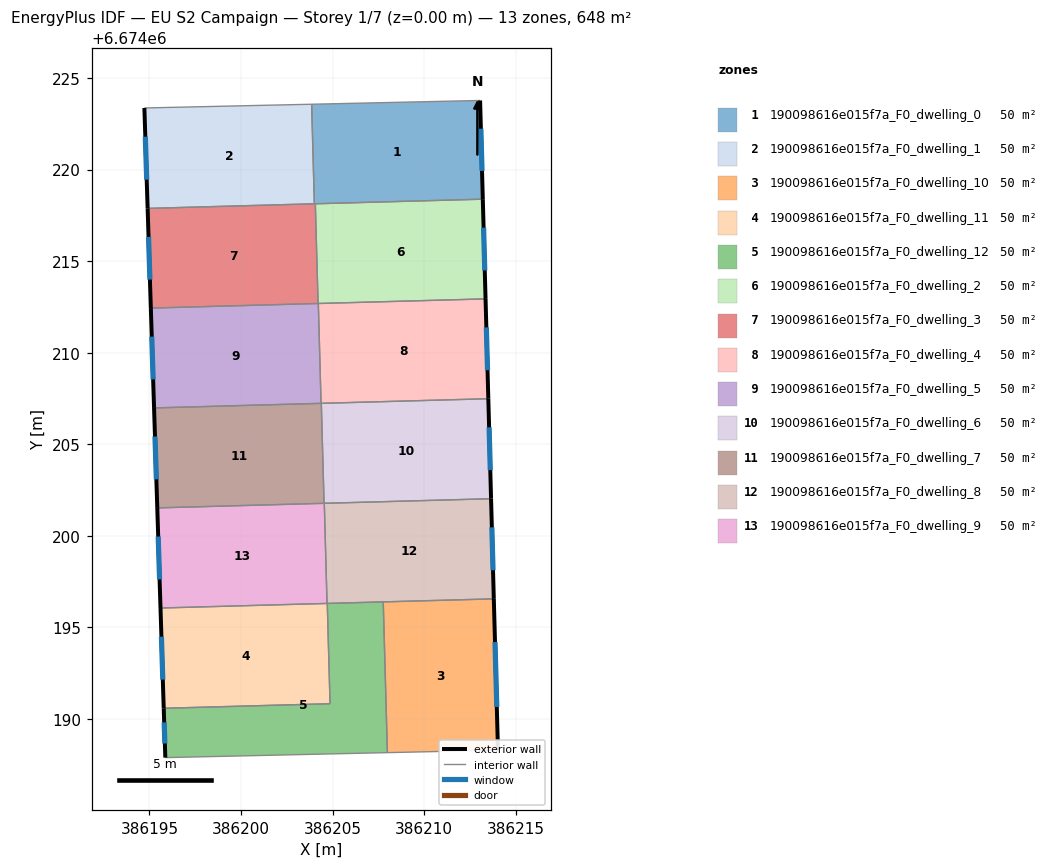
=== STOREY PLAN SPEC (per zone: floor XY polygon, exterior-wall plan segments, windows/doors) ===
zone 1: 190098616e015f7a_F0_dwelling_0  (49.8 m²)
  floor: (386213.06, 6674223.78) (386213.21, 6674218.38) (386204.01, 6674218.13) (386203.86, 6674223.57)
  exterior wall: (386213.21, 6674218.38) – (386213.06, 6674223.78)  [5.4 m]
    window: (386213.16, 6674219.92) – (386213.10, 6674222.24)  [3.0 m²]
  interior walls: 4
zone 2: 190098616e015f7a_F0_dwelling_1  (49.8 m²)
  floor: (386203.86, 6674223.57) (386204.01, 6674218.13) (386194.90, 6674217.88) (386194.73, 6674223.37)
  exterior wall: (386194.73, 6674223.37) – (386194.90, 6674217.88)  [5.5 m]
    window: (386194.78, 6674221.80) – (386194.85, 6674219.45)  [3.0 m²]
  interior walls: 3
zone 3: 190098616e015f7a_F0_dwelling_10  (49.8 m²)
  floor: (386213.81, 6674196.56) (386214.03, 6674188.30) (386208.00, 6674188.16) (386207.77, 6674196.39)
  exterior wall: (386214.03, 6674188.30) – (386213.81, 6674196.56)  [8.3 m]
    window: (386213.97, 6674190.66) – (386213.87, 6674194.20)  [4.6 m²]
  interior walls: 3
zone 4: 190098616e015f7a_F0_dwelling_11  (49.8 m²)
  floor: (386204.71, 6674196.31) (386204.86, 6674190.83) (386195.78, 6674190.58) (386195.61, 6674196.06)
  exterior wall: (386195.61, 6674196.06) – (386195.78, 6674190.58)  [5.5 m]
    window: (386195.66, 6674194.49) – (386195.73, 6674192.15)  [3.0 m²]
  interior walls: 4
zone 5: 190098616e015f7a_F0_dwelling_12  (49.8 m²)
  floor: (386207.77, 6674196.39) (386208.00, 6674188.16) (386195.87, 6674187.89) (386195.78, 6674190.58) (386204.86, 6674190.83) (386204.71, 6674196.31)
  exterior wall: (386195.78, 6674190.58) – (386195.87, 6674187.89)  [2.7 m]
    window: (386195.81, 6674189.81) – (386195.84, 6674188.66)  [1.5 m²]
  interior walls: 5
zone 6: 190098616e015f7a_F0_dwelling_2  (49.8 m²)
  floor: (386213.21, 6674218.38) (386213.36, 6674212.94) (386204.21, 6674212.69) (386204.06, 6674218.13)
  exterior wall: (386213.36, 6674212.94) – (386213.21, 6674218.38)  [5.4 m]
    window: (386213.31, 6674214.50) – (386213.25, 6674216.83)  [3.0 m²]
  interior walls: 4
zone 7: 190098616e015f7a_F0_dwelling_3  (49.8 m²)
  floor: (386204.06, 6674218.13) (386204.21, 6674212.69) (386195.08, 6674212.44) (386194.90, 6674217.88)
  exterior wall: (386194.90, 6674217.88) – (386195.08, 6674212.44)  [5.4 m]
    window: (386194.95, 6674216.33) – (386195.03, 6674213.99)  [3.0 m²]
  interior walls: 4
zone 8: 190098616e015f7a_F0_dwelling_4  (49.8 m²)
  floor: (386213.36, 6674212.94) (386213.51, 6674207.49) (386204.37, 6674207.24) (386204.22, 6674212.69)
  exterior wall: (386213.51, 6674207.49) – (386213.36, 6674212.94)  [5.5 m]
    window: (386213.46, 6674209.05) – (386213.40, 6674211.38)  [3.0 m²]
  interior walls: 4
zone 9: 190098616e015f7a_F0_dwelling_5  (49.8 m²)
  floor: (386204.22, 6674212.69) (386204.37, 6674207.24) (386195.25, 6674206.99) (386195.08, 6674212.44)
  exterior wall: (386195.08, 6674212.44) – (386195.25, 6674206.99)  [5.5 m]
    window: (386195.13, 6674210.88) – (386195.20, 6674208.54)  [3.0 m²]
  interior walls: 4
zone 10: 190098616e015f7a_F0_dwelling_6  (49.8 m²)
  floor: (386213.51, 6674207.49) (386213.66, 6674202.03) (386204.54, 6674201.78) (386204.39, 6674207.24)
  exterior wall: (386213.66, 6674202.03) – (386213.51, 6674207.49)  [5.5 m]
    window: (386213.61, 6674203.59) – (386213.55, 6674205.93)  [3.0 m²]
  interior walls: 4
zone 11: 190098616e015f7a_F0_dwelling_7  (49.8 m²)
  floor: (386204.39, 6674207.24) (386204.54, 6674201.78) (386195.43, 6674201.53) (386195.25, 6674206.99)
  exterior wall: (386195.25, 6674206.99) – (386195.43, 6674201.53)  [5.5 m]
    window: (386195.30, 6674205.43) – (386195.38, 6674203.09)  [3.0 m²]
  interior walls: 4
zone 12: 190098616e015f7a_F0_dwelling_8  (49.8 m²)
  floor: (386213.66, 6674202.03) (386213.81, 6674196.56) (386204.70, 6674196.31) (386204.55, 6674201.78)
  exterior wall: (386213.81, 6674196.56) – (386213.66, 6674202.03)  [5.5 m]
    window: (386213.76, 6674198.12) – (386213.70, 6674200.47)  [3.0 m²]
  interior walls: 5
zone 13: 190098616e015f7a_F0_dwelling_9  (49.8 m²)
  floor: (386204.55, 6674201.78) (386204.70, 6674196.31) (386195.61, 6674196.06) (386195.43, 6674201.53)
  exterior wall: (386195.43, 6674201.53) – (386195.61, 6674196.06)  [5.5 m]
    window: (386195.48, 6674199.96) – (386195.56, 6674197.62)  [3.0 m²]
  interior walls: 4

=== DERIVED (storey summary) ===
Building: EU S2 Campaign
Storey: 1 of 7  (floor level z = 0.00 m)
Storey gross floor area: 647.8 m²
Zones on this storey: 13
  - 190098616e015f7a_F0_dwelling_0: floor 49.8 m²; exterior wall 5.4 m (16.2 m²); 1 window(s) 3.0 m²; WWR 18.4%
  - 190098616e015f7a_F0_dwelling_1: floor 49.8 m²; exterior wall 5.5 m (16.5 m²); 1 window(s) 3.0 m²; WWR 18.4%
  - 190098616e015f7a_F0_dwelling_10: floor 49.8 m²; exterior wall 8.3 m (24.8 m²); 1 window(s) 4.6 m²; WWR 18.4%
  - 190098616e015f7a_F0_dwelling_11: floor 49.8 m²; exterior wall 5.5 m (16.4 m²); 1 window(s) 3.0 m²; WWR 18.4%
  - 190098616e015f7a_F0_dwelling_12: floor 49.8 m²; exterior wall 2.7 m (8.1 m²); 1 window(s) 1.5 m²; WWR 18.4%
  - 190098616e015f7a_F0_dwelling_2: floor 49.8 m²; exterior wall 5.4 m (16.3 m²); 1 window(s) 3.0 m²; WWR 18.4%
  - 190098616e015f7a_F0_dwelling_3: floor 49.8 m²; exterior wall 5.4 m (16.3 m²); 1 window(s) 3.0 m²; WWR 18.4%
  - 190098616e015f7a_F0_dwelling_4: floor 49.8 m²; exterior wall 5.5 m (16.4 m²); 1 window(s) 3.0 m²; WWR 18.4%
  - 190098616e015f7a_F0_dwelling_5: floor 49.8 m²; exterior wall 5.5 m (16.4 m²); 1 window(s) 3.0 m²; WWR 18.4%
  - 190098616e015f7a_F0_dwelling_6: floor 49.8 m²; exterior wall 5.5 m (16.4 m²); 1 window(s) 3.0 m²; WWR 18.4%
  - 190098616e015f7a_F0_dwelling_7: floor 49.8 m²; exterior wall 5.5 m (16.4 m²); 1 window(s) 3.0 m²; WWR 18.4%
  - 190098616e015f7a_F0_dwelling_8: floor 49.8 m²; exterior wall 5.5 m (16.4 m²); 1 window(s) 3.0 m²; WWR 18.4%
  - 190098616e015f7a_F0_dwelling_9: floor 49.8 m²; exterior wall 5.5 m (16.4 m²); 1 window(s) 3.0 m²; WWR 18.4%
Zone adjacency (shared interzone walls):
  - 190098616e015f7a_F0_dwelling_0 ↔ 190098616e015f7a_F0_dwelling_1
  - 190098616e015f7a_F0_dwelling_0 ↔ 190098616e015f7a_F0_dwelling_2
  - 190098616e015f7a_F0_dwelling_0 ↔ 190098616e015f7a_F0_dwelling_3
  - 190098616e015f7a_F0_dwelling_1 ↔ 190098616e015f7a_F0_dwelling_3
  - 190098616e015f7a_F0_dwelling_10 ↔ 190098616e015f7a_F0_dwelling_12
  - 190098616e015f7a_F0_dwelling_10 ↔ 190098616e015f7a_F0_dwelling_8
  - 190098616e015f7a_F0_dwelling_11 ↔ 190098616e015f7a_F0_dwelling_12
  - 190098616e015f7a_F0_dwelling_11 ↔ 190098616e015f7a_F0_dwelling_8
  - 190098616e015f7a_F0_dwelling_11 ↔ 190098616e015f7a_F0_dwelling_9
  - 190098616e015f7a_F0_dwelling_12 ↔ 190098616e015f7a_F0_dwelling_8
  - 190098616e015f7a_F0_dwelling_2 ↔ 190098616e015f7a_F0_dwelling_3
  - 190098616e015f7a_F0_dwelling_2 ↔ 190098616e015f7a_F0_dwelling_4
  - 190098616e015f7a_F0_dwelling_2 ↔ 190098616e015f7a_F0_dwelling_5
  - 190098616e015f7a_F0_dwelling_3 ↔ 190098616e015f7a_F0_dwelling_5
  - 190098616e015f7a_F0_dwelling_4 ↔ 190098616e015f7a_F0_dwelling_5
  - 190098616e015f7a_F0_dwelling_4 ↔ 190098616e015f7a_F0_dwelling_6
  - 190098616e015f7a_F0_dwelling_4 ↔ 190098616e015f7a_F0_dwelling_7
  - 190098616e015f7a_F0_dwelling_5 ↔ 190098616e015f7a_F0_dwelling_7
  - 190098616e015f7a_F0_dwelling_6 ↔ 190098616e015f7a_F0_dwelling_7
  - 190098616e015f7a_F0_dwelling_6 ↔ 190098616e015f7a_F0_dwelling_8
  - 190098616e015f7a_F0_dwelling_6 ↔ 190098616e015f7a_F0_dwelling_9
  - 190098616e015f7a_F0_dwelling_7 ↔ 190098616e015f7a_F0_dwelling_9
  - 190098616e015f7a_F0_dwelling_8 ↔ 190098616e015f7a_F0_dwelling_9